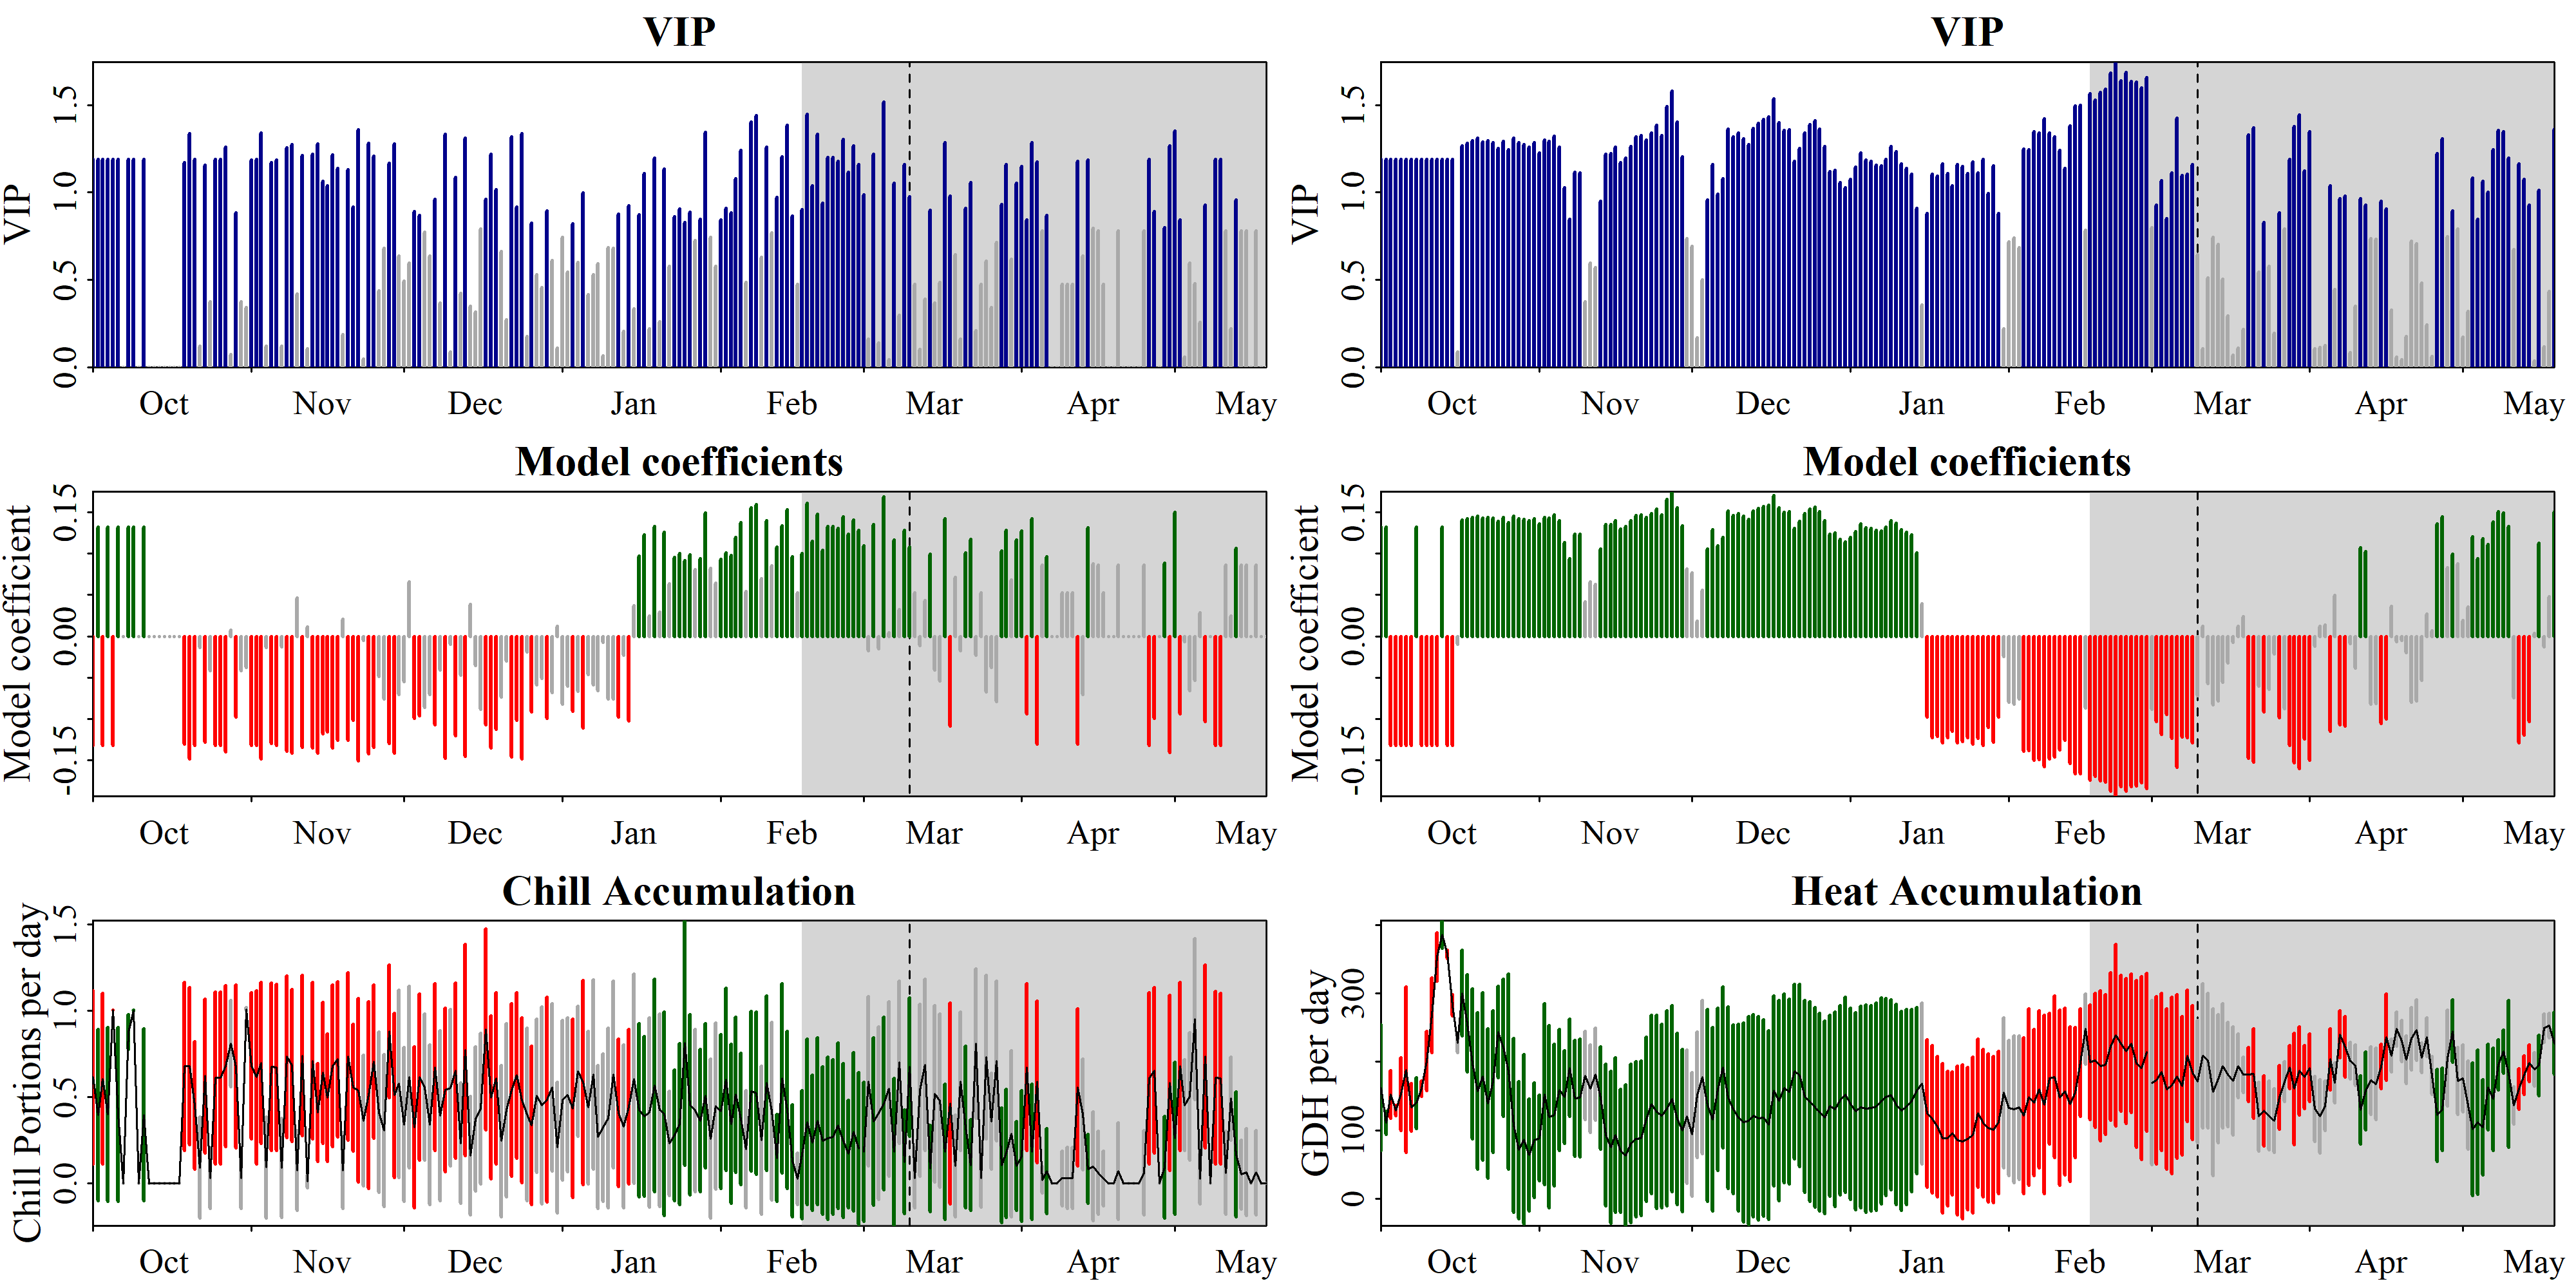

Data behind this chart, as committed beside it:
Date, Type, JDay, Coef, VIP, MetricMean, MetricStdev
1001, Chill, -91, -0.132, 1.19, 0.6145, 0.5031
1002, Chill, -90, 0.132, 1.19, 0.3951, 0.4976
1003, Chill, -89, -0.132, 1.19, 0.6061, 0.4962
1004, Chill, -88, 0.132, 1.19, 0.3996, 0.5033
1005, Chill, -87, -0.132, 1.19, 1.004, 0.0005214
1006, Chill, -86, 0.132, 1.19, 0.3993, 0.503
1007, Chill, -85, 0, 0, 0, 0
1008, Chill, -84, 0.132, 1.19, 0.8778, 0.1018
1009, Chill, -83, 0.132, 1.19, 1.002, 0.002871
1010, Chill, -82, 0, 0, 0, 0
1011, Chill, -81, 0.132, 1.19, 0.3958, 0.4985
1012, Chill, -80, 0, 0, 0, 0
1013, Chill, -79, 0, 0, 0, 0
1014, Chill, -78, 0, 0, 0, 0
1015, Chill, -77, 0, 0, 0, 0
1016, Chill, -76, 0, 0, 0, 0
1017, Chill, -75, 0, 0, 0, 0
1018, Chill, -74, 0, 0, 0, 0
1019, Chill, -73, -0.1301, 1.173, 0.6778, 0.4867
1020, Chill, -72, -0.1481, 1.336, 0.6799, 0.4553
1021, Chill, -71, -0.132, 1.19, 0.4523, 0.3703
1022, Chill, -70, -0.01347, 0.1214, 0.09082, 0.2917
1023, Chill, -69, -0.1281, 1.155, 0.6219, 0.447
1024, Chill, -68, -0.0415, 0.3743, 0.03052, 0.1753
1025, Chill, -67, -0.132, 1.19, 0.6105, 0.4998
1026, Chill, -66, -0.132, 1.19, 0.61, 0.4994
1027, Chill, -65, -0.1396, 1.259, 0.679, 0.4661
1028, Chill, -64, 0.007831, 0.07062, 0.8101, 0.2493
1029, Chill, -63, -0.09789, 0.8828, 0.6763, 0.4715
1030, Chill, -62, -0.04144, 0.3737, 0.03066, 0.1759
1031, Chill, -61, -0.03775, 0.3404, 1.009, 0.01058
1101, Chill, -60, -0.1316, 1.187, 0.68, 0.4237
1102, Chill, -59, -0.132, 1.19, 0.614, 0.5027
1103, Chill, -58, -0.1486, 1.34, 0.6983, 0.4676
1104, Chill, -57, -0.0133, 0.1199, 0.09135, 0.2934
1105, Chill, -56, -0.1297, 1.17, 0.6759, 0.4854
1106, Chill, -55, -0.1317, 1.187, 0.6703, 0.4814
1107, Chill, -54, -0.01312, 0.1184, 0.08985, 0.2885
1108, Chill, -53, -0.1392, 1.255, 0.7342, 0.4682
1109, Chill, -52, -0.1414, 1.276, 0.6836, 0.4414
1110, Chill, -51, 0.04631, 0.4176, 0.0752, 0.2316
1111, Chill, -50, -0.1345, 1.213, 0.7393, 0.465
1112, Chill, -49, 0.01167, 0.1052, 0.009811, 0.03781
1113, Chill, -48, -0.135, 1.218, 0.7108, 0.4521
1114, Chill, -47, -0.1416, 1.277, 0.4101, 0.2836
1115, Chill, -46, -0.118, 1.064, 0.6401, 0.4074
1116, Chill, -45, -0.1153, 1.039, 0.4961, 0.3686
1117, Chill, -44, -0.135, 1.217, 0.6809, 0.4695
1118, Chill, -43, -0.1261, 1.137, 0.719, 0.4498
1119, Chill, -42, 0.02076, 0.1872, 0.07378, 0.2209
1120, Chill, -41, -0.1253, 1.13, 0.7365, 0.4859
1121, Chill, -40, -0.1017, 0.917, 0.554, 0.369
1122, Chill, -39, -0.1508, 1.36, 0.5387, 0.5336
1123, Chill, -38, -0.005162, 0.04656, 0.3629, 0.3798
1124, Chill, -37, -0.1423, 1.283, 0.5097, 0.5419
1125, Chill, -36, -0.134, 1.208, 0.7057, 0.4433
1126, Chill, -35, -0.04866, 0.4388, 0.4115, 0.4636
1127, Chill, -34, -0.07548, 0.6807, 0.3073, 0.4407
1128, Chill, -33, -0.1297, 1.169, 0.8806, 0.383
1129, Chill, -32, -0.1416, 1.277, 0.5092, 0.475
... 404 more rows
